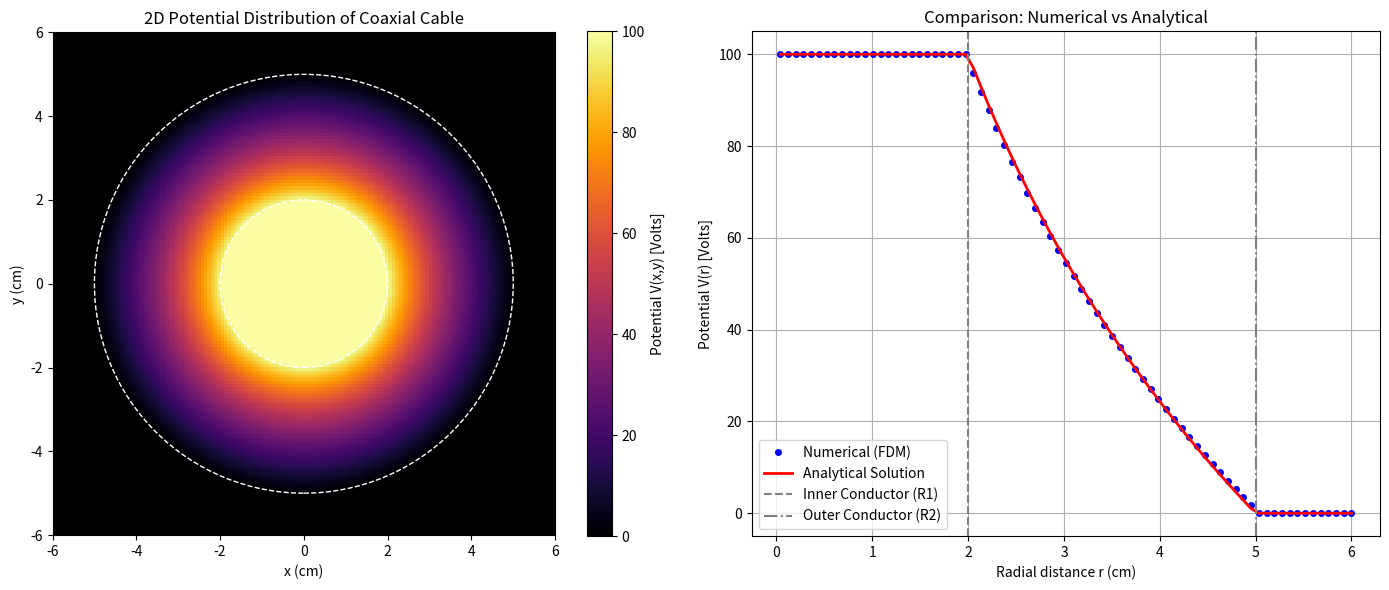

Reproduce this figure in Python.
# استيراد المكتبات 
import numpy as np
import matplotlib.pyplot as plt

# 1. إعداد المعلمات الهندسية والفيزيائية
R1 = 2.0              # نصف قطر الموصل الداخلي (cm)
R2 = 5.0              # نصف قطر الموصل الخارجي (cm)
V0 = 100.0            # جهد الموصل الداخلي (V)
grid_size = 150      # دقة الشبكة (عدد النقاط)
physical_size = 12.0  # حجم المساحة الكلية للمحاكاة (من -6 إلى 6 سم)

# إنشاء المحاور والشبكة ثنائية الأبعاد
x = np.linspace(-physical_size/2, physical_size/2, grid_size)
y = np.linspace(-physical_size/2, physical_size/2, grid_size)
X, Y = np.meshgrid(x, y)
R = np.sqrt(X**2 + Y**2) # مصفوفة تحتوي على بُعد كل نقطة عن المركز

# 2. إعداد مصفوفة الجهد وشروط الحدود 
V = np.zeros((grid_size, grid_size))

# تحديد مناطق الموصلات باستخدام (Masks)
inner_mask = R <= R1
outer_mask = R >= R2

# تطبيق شروط ديريشليت (Dirichlet Boundary Conditions)
V[inner_mask] = V0
V[outer_mask] = 0.0

# 3. الحل العددي باستخدام طريقة جاكوبي
max_iter = 4000 # عدد التكرارات 4000 (لزيادة الدقة واقترب النظام من الاتزان)
for _ in range(max_iter):
    V_next = np.copy(V)
    # تحديث النقاط الداخلية بحساب متوسط النقاط الأربع المجاورة
    V_next[1:-1, 1:-1] = 0.25 * (V[2:, 1:-1] + V[:-2, 1:-1] + V[1:-1, 2:] + V[1:-1, :-2])
    
    # إعادة تثبيت الجهد على الحدود لأن التحديث السابق قد يغيرها
    V_next[inner_mask] = V0
    V_next[outer_mask] = 0.0
    
    V = V_next # الانتقال للخطوة الزمنية/التكرارية التالية

# 4. الحساب التحليلي للمقارنة 
# نستخرج خطاً واحداً من المركز إلى الحافة (على طول المحور السيني مثلاً)
mid_index = grid_size // 2
r_axis = x[mid_index:]       # المسافة من المركز (r)
V_numerical_1D = V[mid_index, mid_index:] # الجهد العددي المقابل لهذه المسافات

# حساب الجهد التحليلي لنفس المسافات
V_analytical_1D = np.zeros_like(r_axis)
for i, r_val in enumerate(r_axis):
    if r_val <= R1:
        V_analytical_1D[i] = V0
    elif r_val >= R2:
        V_analytical_1D[i] = 0.0
    else:
        # تطبيق المعادلة المعطاة في المشروع
        V_analytical_1D[i] = V0 * (np.log(R2 / r_val) / np.log(R2 / R1))

# 5. الرسوم البيانية لمقارنة النتائج
plt.figure(figsize=(14, 6))

# الرسم الأول: خريطة الألوان لتوزيع الجهد (2D Potential Distribution)
plt.subplot(1, 2, 1)
plt.imshow(V, extent=[-physical_size/2, physical_size/2, -physical_size/2, physical_size/2], origin='lower', cmap='inferno')
plt.colorbar(label='Potential V(x,y) [Volts]')
# رسم دوائر توضح حدود الموصلات
circle1 = plt.Circle((0, 0), R1, color='white', fill=False, linestyle='--')
circle2 = plt.Circle((0, 0), R2, color='white', fill=False, linestyle='--')
plt.gca().add_patch(circle1)
plt.gca().add_patch(circle2)
plt.title('2D Potential Distribution of Coaxial Cable')
plt.xlabel('x (cm)')
plt.ylabel('y (cm)')

# الرسم الثاني: مقارنة الحل العددي بالتحليلي (Comparison Plot)
plt.subplot(1, 2, 2)
plt.plot(r_axis, V_numerical_1D, 'bo', label='Numerical (FDM)', markersize=4)
plt.plot(r_axis, V_analytical_1D, 'r-', label='Analytical Solution', linewidth=2)
plt.title('Comparison: Numerical vs Analytical')
plt.xlabel('Radial distance r (cm)')
plt.ylabel('Potential V(r) [Volts]')
plt.axvline(R1, color='gray', linestyle='--', label='Inner Conductor (R1)')
plt.axvline(R2, color='gray', linestyle='-.', label='Outer Conductor (R2)')
plt.legend()
plt.grid(True)

plt.tight_layout()
plt.show()
